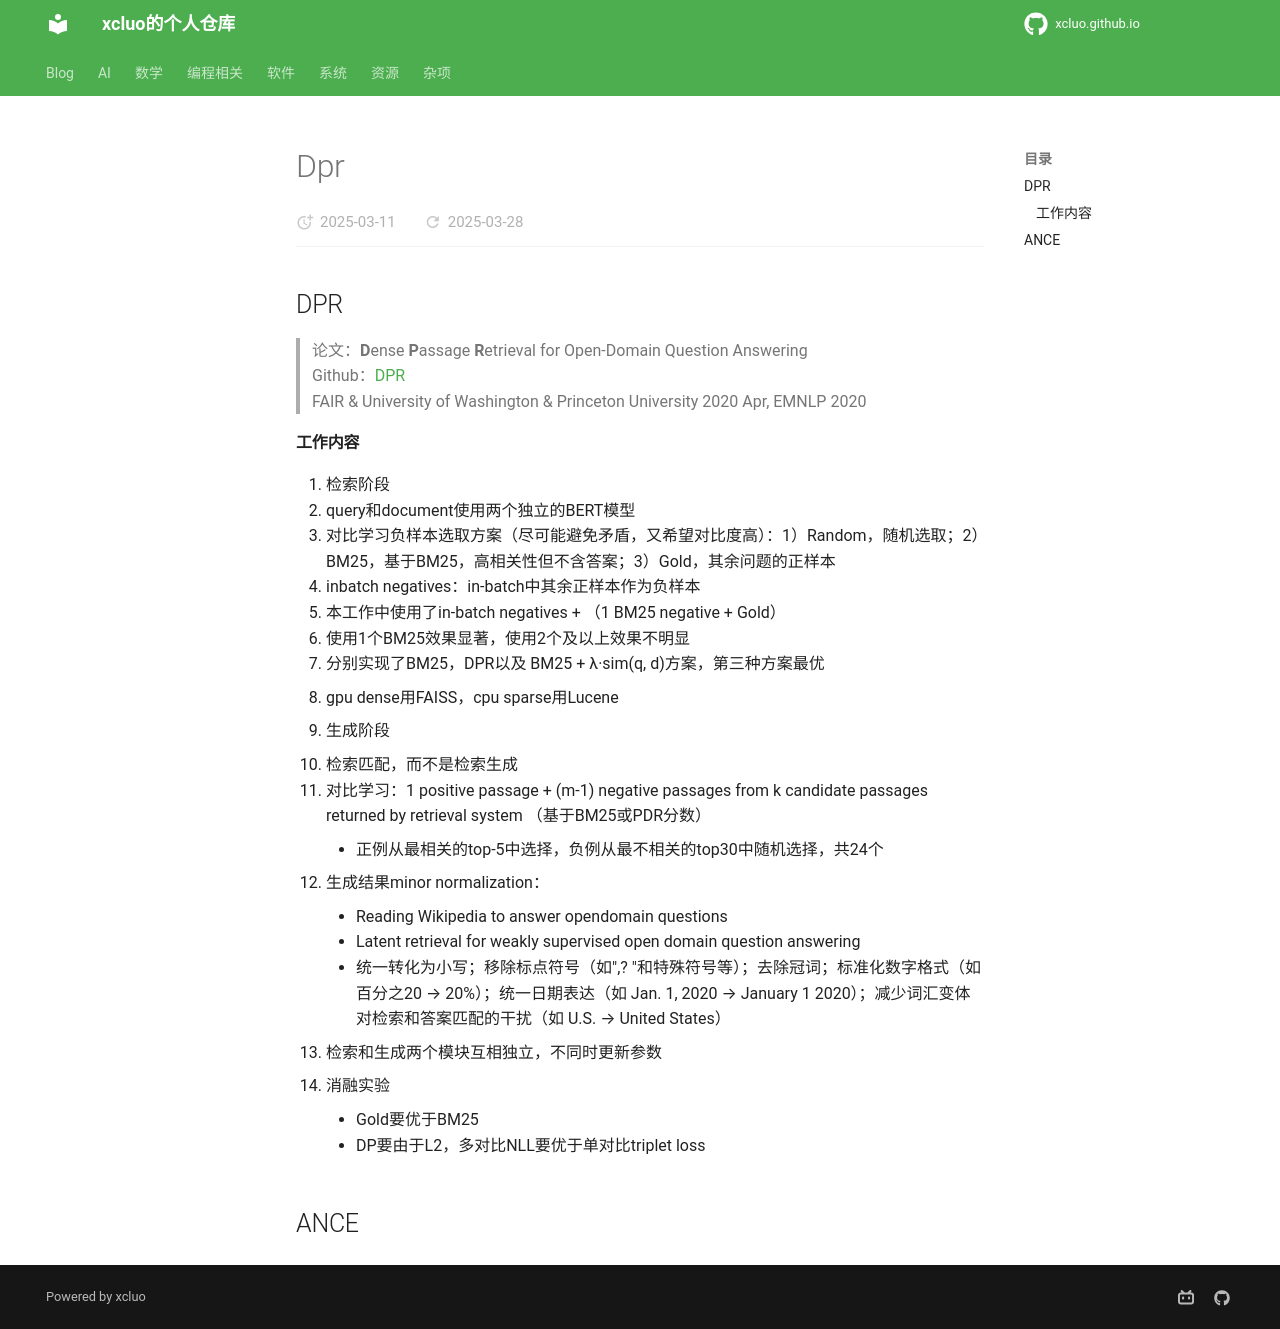

repository: xcluo/xcluo.github.io · page: AI/Paper_Reading/LM/LMs/RAG/dpr.html · generator: mkdocs

## DPR
> 论文：**D**ense **P**assage **R**etrieval for Open-Domain Question Answering  
> Github：[DPR](https://github.com/facebookresearch/DPR)  
> FAIR & University of Washington & Princeton University 2020 Apr, EMNLP 2020  


#### 工作内容
1. 检索阶段
- query和document使用两个独立的BERT模型
- 对比学习负样本选取方案（尽可能避免矛盾，又希望对比度高）：1）Random，随机选取；2）BM25，基于BM25，高相关性但不含答案；3）Gold，其余问题的正样本
- inbatch negatives：in-batch中其余正样本作为负样本
- 本工作中使用了in-batch negatives + （1 BM25 negative + Gold）
- 使用1个BM25效果显著，使用2个及以上效果不明显
- 分别实现了BM25，DPR以及 BM25 + λ·sim(q, d)方案，第三种方案最优
- gpu dense用FAISS，cpu sparse用Lucene

2. 生成阶段
- 检索匹配，而不是检索生成
- 对比学习：1 positive passage + (m-1) negative passages from k candidate passages returned by retrieval system （基于BM25或PDR分数）
    - 正例从最相关的top-5中选择，负例从最不相关的top30中随机选择，共24个
- 生成结果minor normalization：
    - Reading Wikipedia to answer opendomain questions
    - Latent retrieval for weakly supervised open domain question answering
    - 统一转化为小写；移除标点符号（如",? "和特殊符号等）；去除冠词；标准化数字格式（如百分之20 → 20%）；统一日期表达（如 Jan. 1, 2020 → January 1 2020）；减少词汇变体对检索和答案匹配的干扰（如 U.S. → United States）


- 检索和生成两个模块互相独立，不同时更新参数


1. 消融实验
    - Gold要优于BM25
    - DP要由于L2，多对比NLL要优于单对比triplet loss


## ANCE
